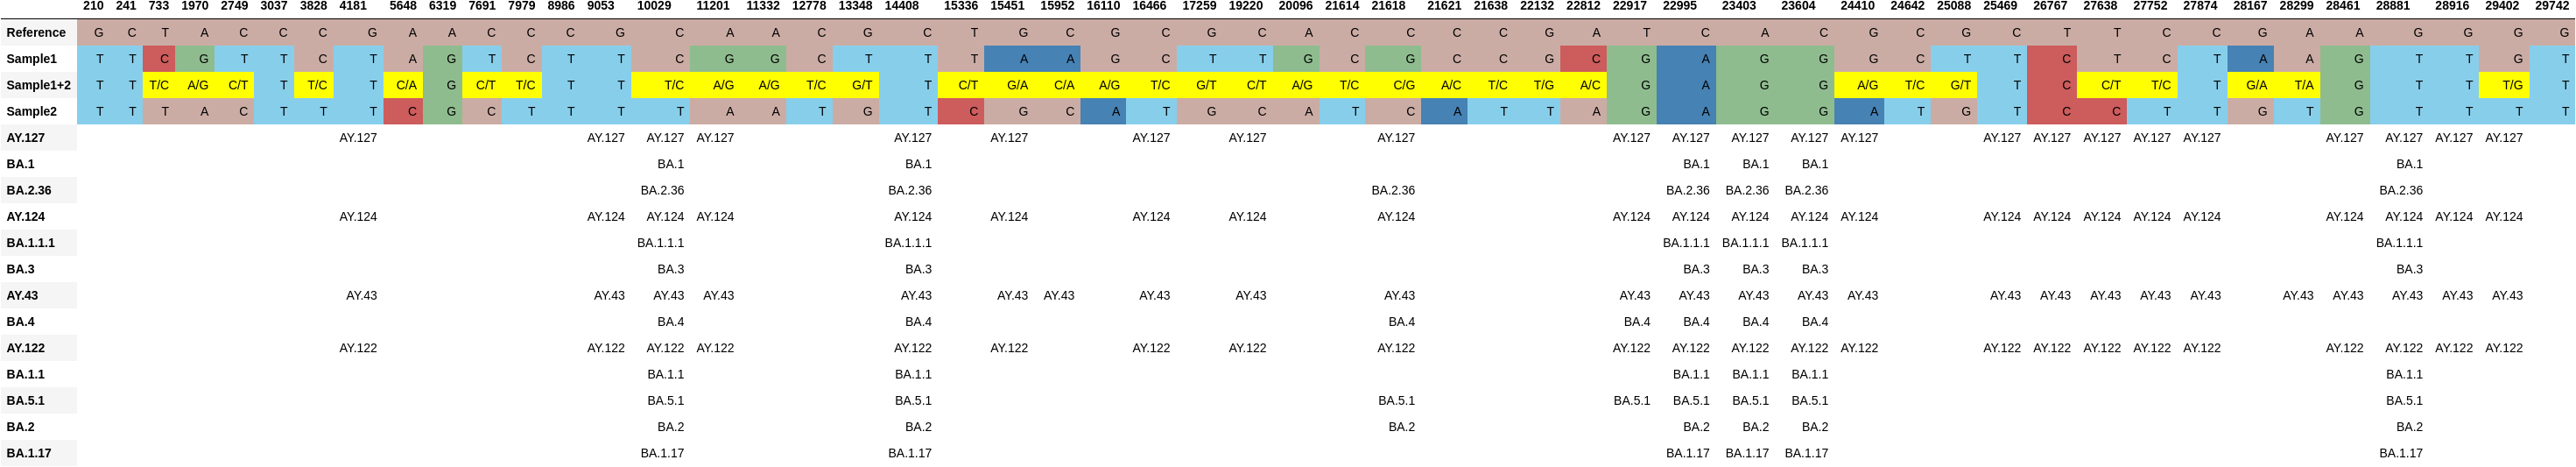

The data file committed next to this chart (first rows):
, 210, 241, 733, 1970, 2749, 3037, 3828, 4181, 5648, 6319, 7691, 7979, 8986, 9053, 10029, 11201, 11332, 12778, 13348, 14408, 15336, 15451, 15952
Reference, G, C, T, A, C, C, C, G, A, A, C, C, C, G, C, A, A, C, G, C, T, G, C
Sample1, T, T, C, G, T, T, C, T, A, G, T, C, T, T, C, G, G, C, T, T, T, A, A
Sample1+2, T, T, T/C, A/G, C/T, T, T/C, T, C/A, G, C/T, T/C, T, T, T/C, A/G, A/G, T/C, G/T, T, C/T, G/A, C/A
Sample2, T, T, T, A, C, T, T, T, C, G, C, T, T, T, T, A, A, T, G, T, C, G, C
AY.127, , , , , , , , AY.127, , , , , , AY.127, AY.127, AY.127, , , , AY.127, , AY.127, 
BA.1, , , , , , , , , , , , , , , BA.1, , , , , BA.1, , , 
BA.2.36, , , , , , , , , , , , , , , BA.2.36, , , , , BA.2.36, , , 
AY.124, , , , , , , , AY.124, , , , , , AY.124, AY.124, AY.124, , , , AY.124, , AY.124, 
BA.1.1.1, , , , , , , , , , , , , , , BA.1.1.1, , , , , BA.1.1.1, , , 
BA.3, , , , , , , , , , , , , , , BA.3, , , , , BA.3, , , 
AY.43, , , , , , , , AY.43, , , , , , AY.43, AY.43, AY.43, , , , AY.43, , AY.43, AY.43
BA.4, , , , , , , , , , , , , , , BA.4, , , , , BA.4, , , 
AY.122, , , , , , , , AY.122, , , , , , AY.122, AY.122, AY.122, , , , AY.122, , AY.122, 
BA.1.1, , , , , , , , , , , , , , , BA.1.1, , , , , BA.1.1, , , 
BA.5.1, , , , , , , , , , , , , , , BA.5.1, , , , , BA.5.1, , , 
BA.2, , , , , , , , , , , , , , , BA.2, , , , , BA.2, , , 
BA.1.17, , , , , , , , , , , , , , , BA.1.17, , , , , BA.1.17, , , 
